Run: headless pygame with SDL's dummy video driver; simulated clock (each Clock.tick advances the game by its frame time, no real sleeping); random seed 0; keys injected as events and as key.get_pressed() state; no mouse input.
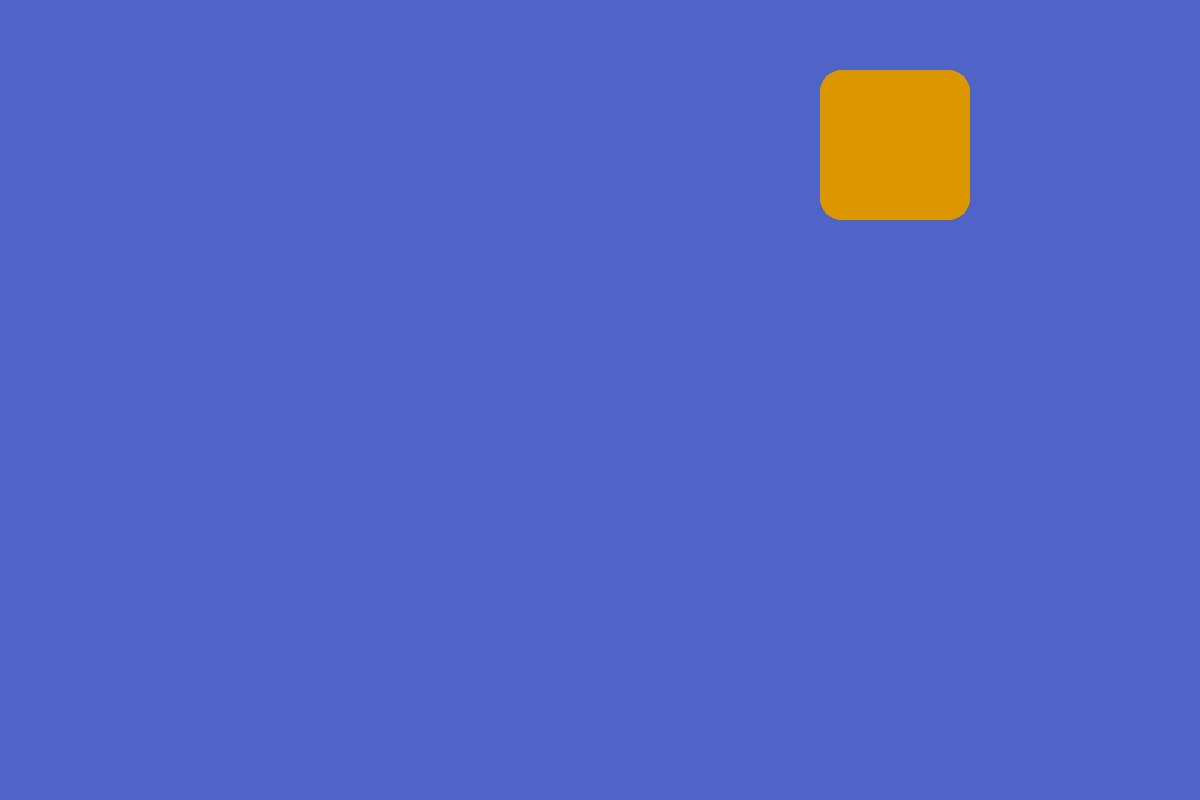
Frame 1 of 4 · flips 1–60 · no input
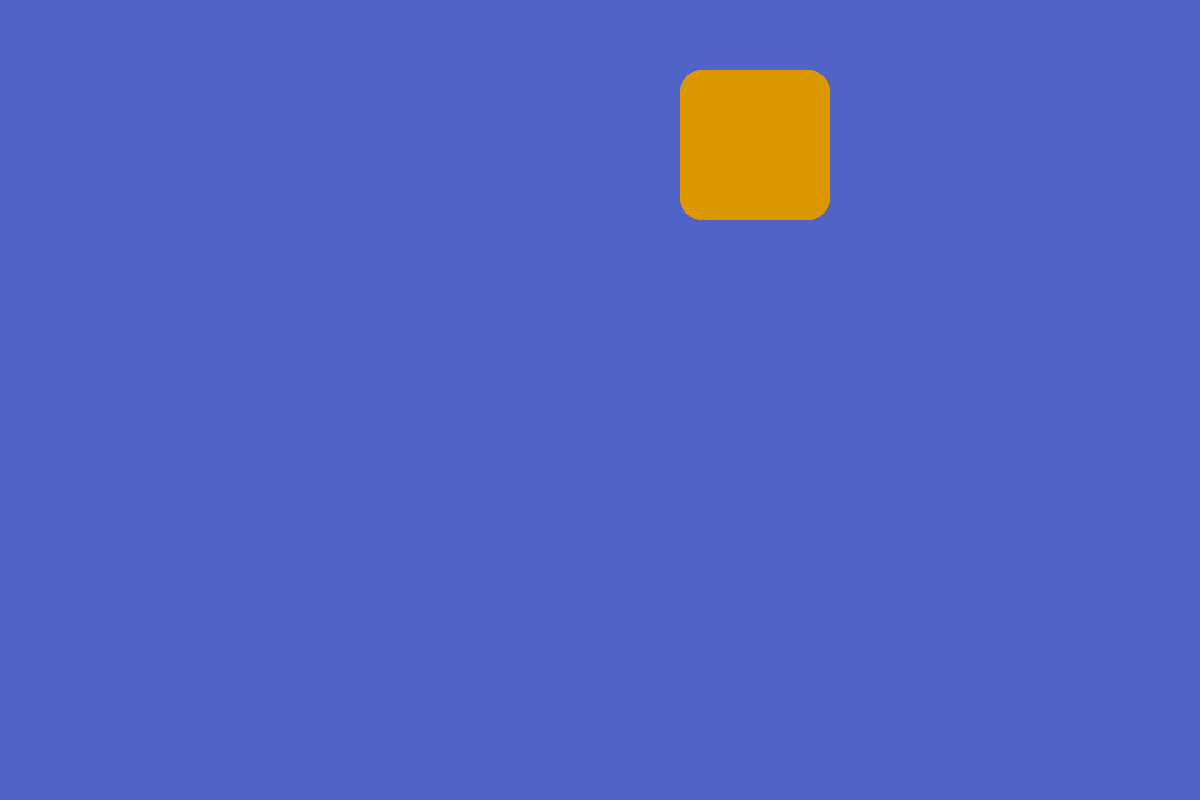
Frame 2 of 4 · flips 61–180 · tapped SPACE, RETURN · held RIGHT (→), D
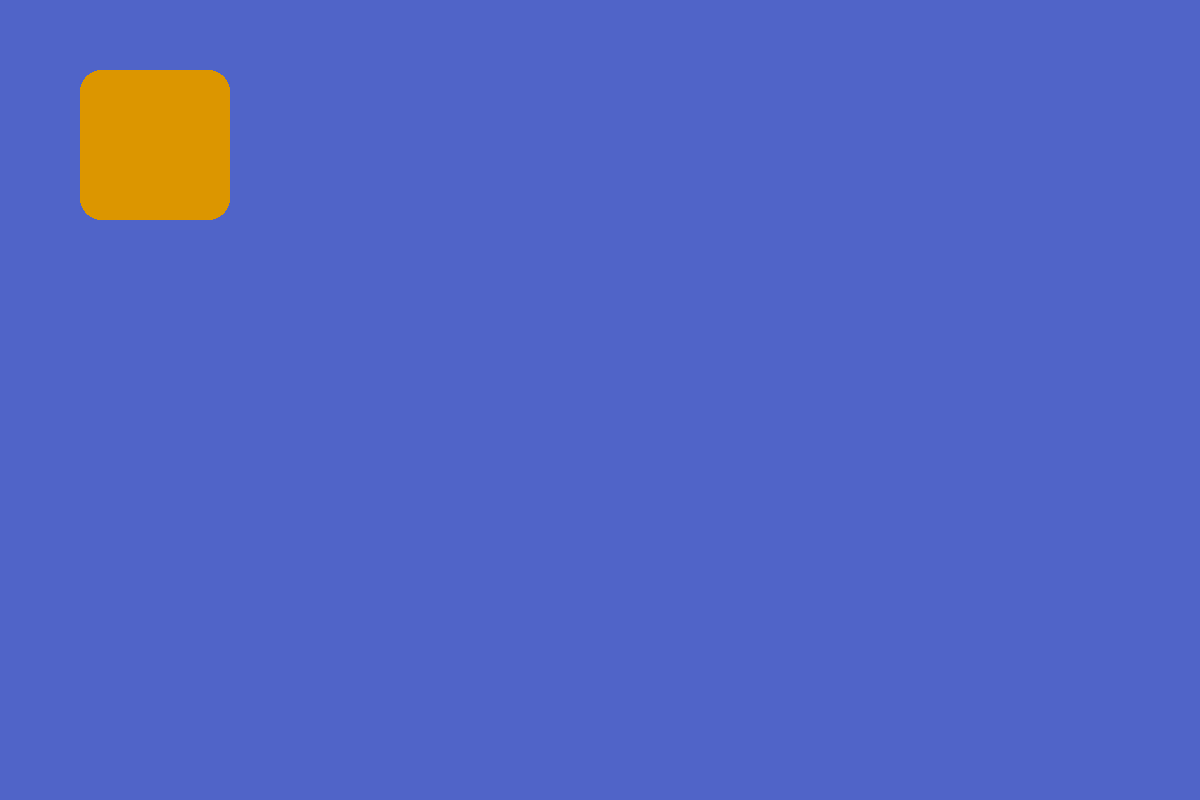
Frame 3 of 4 · flips 181–300 · held DOWN (↓), S
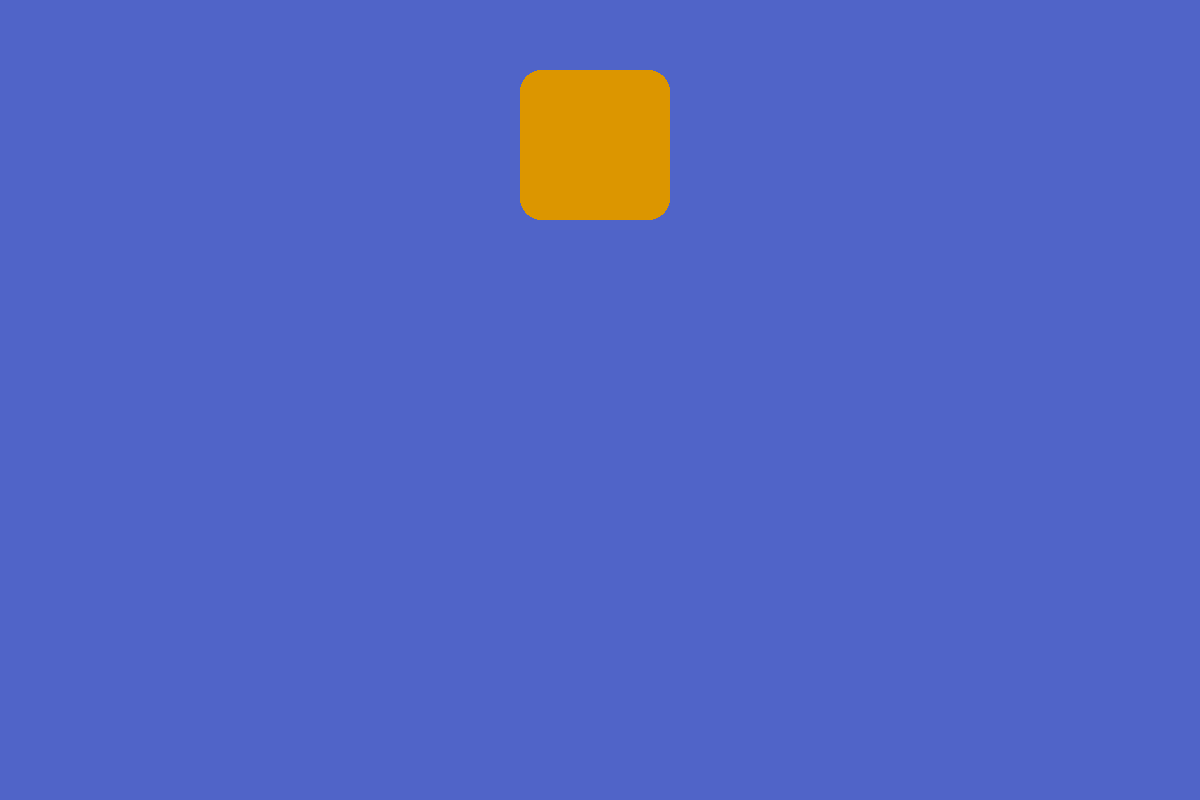
Frame 4 of 4 · flips 301–420 · held LEFT (←), A, UP (↑), W

The pygame program that drew these frames:

import pygame


class Box():


    def __init__(self, pos=(0,0), size=150, speed=200):
        self.x, self.y = pos
        self.size = size
        self.color = pygame.Color(220, 150, 0)
        self.rect = pygame.Rect(pos[0], pos[1], size, size)
        self.age = 0
        self.speed = speed
        self.direction = 1

    def update(self, dt):
        self.age += dt
        self.rect.x += self.speed * self.direction * dt/1000

        #bounce off left
        if self.rect.x <=0:
            self.rect.x = 0
            self.direction = 1
        
        #bounce off right
        elif self.rect.x + self.size >= 1200:
            self.rect.x = 1200 - self.size
            self.direction = -1
    
    def draw(self, surface):
        pygame.draw.rect(surface, self.color, self.rect, border_radius= 21)


def main():
    pygame.init()
    pygame.display.set_caption("BTS")
    clock = pygame.time.Clock()
    dt = 0
    resolution = (1200, 800)
    screen = pygame.display.set_mode(resolution)
    box = Box((525, 70))

    running = True
    while running:
        #Event loop
        for event in pygame.event.get():
            if event.type == pygame.QUIT:
                running = False 
        #TODO game logic
        box.update(dt)

        #Render & Display
        bg_color = pygame.Color(80,100,200)
        screen.fill(bg_color)

        box.draw(screen)

        pygame.display.flip()
        dt = clock.tick(36)
    pygame.quit()



if __name__ == "__main__":
    main()
